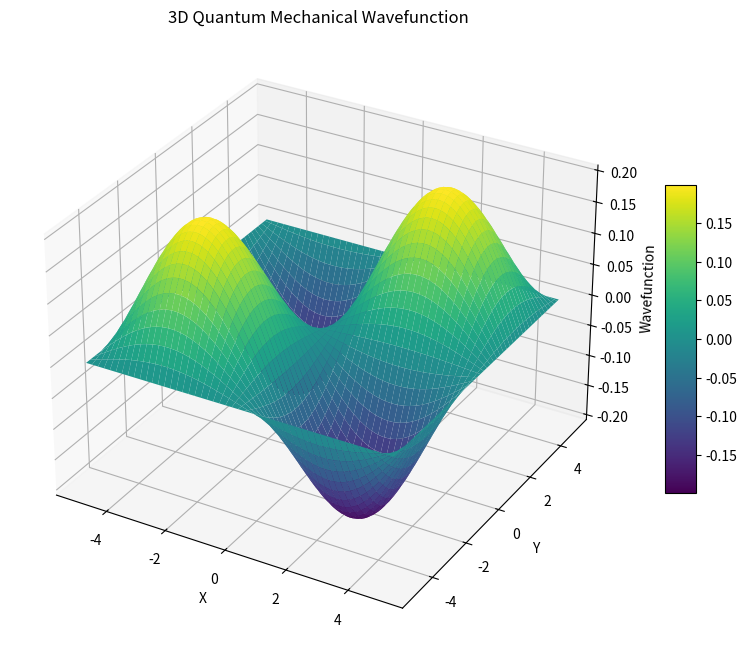

Source code (Python):
import numpy as np
import matplotlib.pyplot as plt
from mpl_toolkits.mplot3d import Axes3D

""" Define constants for the graph 
    x_min and x_max: 
    These constants define the minimum and maximum values for the x-coordinate. 
    The x-coordinate represents the horizontal position in the 2D plane where the 
    wavefunction will be plotted. By setting these values, you're specifying the 
    range of x-values that the wavefunction will cover horizontally.
    
    y_min and y_max: 
    Similar to x_min and x_max, these constants define the minimum and maximum 
    values for the y-coordinate. The y-coordinate represents the vertical position 
    in the 2D plane where the wavefunction will be plotted. By setting these values, 
    you're specifying the range of y-values that the wavefunction will cover vertically.
    
    num_points: This constant determines the number of points along each dimension (x and y) 
    that will be used to create the grid for plotting the wavefunction. The larger the value 
    of num_points, the more detailed and fine-grained the plot will be, as it will have more 
    data points to represent the wavefunction. However, a larger value of num_points might also
    increase computation time and memory usage. 
"""

x_min = -5
x_max = 5
y_min = -5
y_max = 5
num_points = 100

"""  Create a grid of x and y values 
     x = np.linspace(x_min, x_max, num_points): 
     This line generates an array of num_points equally spaced values between x_min and x_max. 
     These values will represent the x-coordinates along the horizontal axis of the 2D plane.
     
     y = np.linspace(y_min, y_max, num_points): 
     Similar to the previous line, this line generates an array of num_points equally spaced 
     values between y_min and y_max. These values will represent the y-coordinates along the 
     vertical axis of the 2D plane.
     
     X, Y = np.meshgrid(x, y): 
     This line uses the meshgrid function from NumPy to create a 2D grid of coordinates. It 
     takes the arrays x and y created in the previous steps and generates two 2D arrays, X and Y, 
     where each combination of X[i, j] and Y[i, j] represents a specific point in the 2D plane. The
     arrays X and Y collectively define a grid of points where the 2D wavefunction will be evaluated.
"""

x = np.linspace(x_min, x_max, num_points)
y = np.linspace(y_min, y_max, num_points)
X, Y = np.meshgrid(x, y)


""" Define a function for the 2D wavefunction 
    Calculates a 2D wavefunction in a quantum system. The function takes several parameters that define
    the quantum state and the properties of the system, and it returns the value of the 2D wavefunction 
    at a given point (x, y).
"""


def psi_2d(x, y, nx, ny, Lx, Ly):
    """
    2 / Ly:
        This part calculates the ratio of 2 divided by the length of the box in the y-direction, represented by Ly.
        This ratio is used to normalize the wavefunction, ensuring that the total probability over all positions is
        equal to 1. It's a normalization factor.

    np.sqrt(2 / Ly):
        This takes the square root of the above result. Taking the square root maintains the normalization
        and ensures that the wavefunction's overall intensity is properly scaled.

    ny * np.pi * y / Ly:
        This part involves the quantum number ny, the constant π (pi), the y-coordinate y, and the box length Ly.
        It represents the argument of the sine function and determines the oscillatory behavior of the wavefunction
        along the y-axis.

    np.sin(ny * np.pi * y / Ly):
        This calculates the sine of the argument calculated in the previous step. The sine function generates
        oscillations that represent the spatial behavior of the wavefunction along the y-axis. The quantum number
        ny determines the number of nodes or oscillations in the wavefunction.
    """

    psi_x = np.sqrt(2 / Lx) * np.sin(nx * np.pi * x / Lx)
    psi_y = np.sqrt(2 / Ly) * np.sin(ny * np.pi * y / Ly)

    """
    2 / Ly:                         
            This part calculates the ratio of 2 divided by the length of the box in the y-direction, represented by Ly. 
            This ratio is used to normalize the wavefunction, ensuring that the total probability over all positions is 
            equal to 1. It's a normalization factor.
    
    np.sqrt(2 / Ly):                
            This takes the square root of the above result. Taking the square root maintains the normalization 
            and ensures that the wavefunction's overall intensity is properly scaled.
    
    ny * np.pi * y / Ly:
            This part involves the quantum number ny, the constant π (pi), the y-coordinate y, and the box length Ly. 
            It represents the argument of the sine function and determines the oscillatory behavior of the wavefunction 
            along the y-axis.
    
    np.sin(ny * np.pi * y / Ly):    
            This calculates the sine of the argument calculated in the previous step. The sine function generates 
            oscillations that represent the spatial behavior of the wavefunction along the y-axis. The quantum number
            ny determines the number of nodes or oscillations in the wavefunction.
    """

    # Return the combined 2D wavefunction
    return psi_x * psi_y


# Quantum numbers and box dimensions
""" 
nx: 
    This variable represents the quantum number associated with the x-direction. 
    Quantum numbers are integers that describe different aspects of a quantum system. 
    In the context of the provided code, nx is used to determine the number of nodes (oscillations) 
    along the x-axis of the wavefunction. The value of nx influences how many times the wavefunction
    oscillates within the specified box length Lx.

ny: 
    Similar to nx, this variable represents the quantum number associated with the y-direction.
    It determines the number of nodes (oscillations) along the y-axis of the wavefunction. The 
    value of ny affects how many times the wavefunction oscillates within the specified box length Ly.

Lx: 
    This variable represents the length of the box in the x-direction. 
    In the context of the provided code, it defines the spatial extent of the region where the wavefunction
    is being calculated and plotted along the x-axis.

Ly: 
    Similar to Lx, this variable represents the length of the box in the y-direction. It defines the spatial 
    extent of the region where the wavefunction is being calculated and plotted along the y-axis.
"""
nx = 2
ny = 2
Lx = 10
Ly = 10

# Calculate the 2D wavefunction values
Z = psi_2d(X, Y, nx, ny, Lx, Ly)

# Create a 3D plot
fig = plt.figure(figsize=(10, 8))
ax = fig.add_subplot(111, projection="3d")

# Plot the 3D wavefunction as a surface plot
surf = ax.plot_surface(X, Y, Z, cmap="viridis")

# Add labels and title
ax.set_xlabel("X")
ax.set_ylabel("Y")
ax.set_zlabel("Wavefunction")
ax.set_title("3D Quantum Mechanical Wavefunction")

# Add colorbar to indicate wavefunction values
fig.colorbar(surf, ax=ax, shrink=0.5, aspect=10)

# Show the plot
plt.show()
